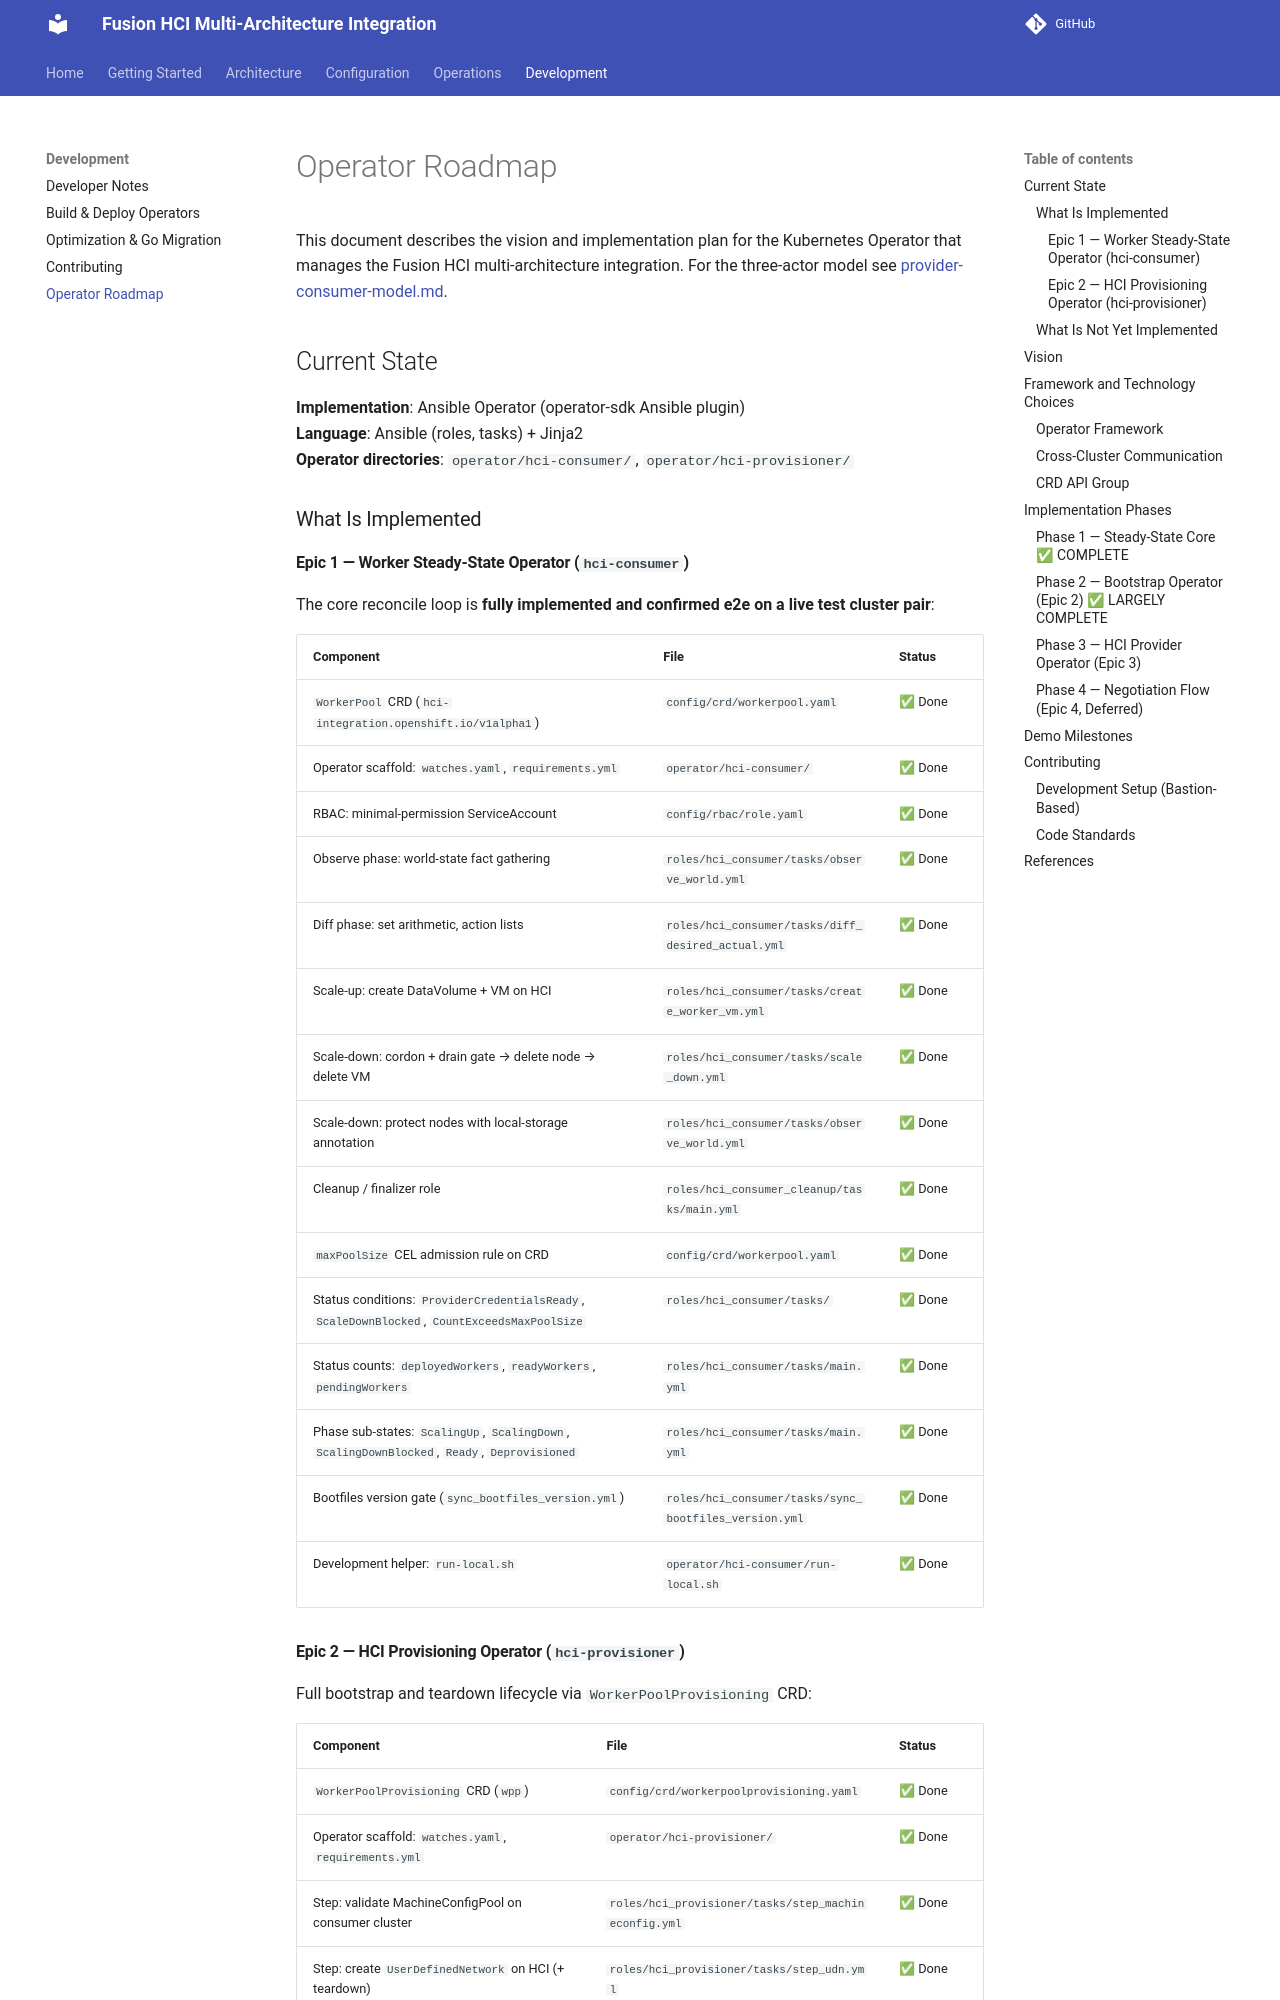

repository: IBM/fusion-hci-integration · page: development/operator-roadmap/index.html · generator: mkdocs

# Operator Roadmap

This document describes the vision and implementation plan for the Kubernetes Operator that
manages the Fusion HCI multi-architecture integration. For the three-actor model see
[provider-consumer-model.md](../architecture/provider-consumer-model.md).

## Current State

**Implementation**: Ansible Operator (operator-sdk Ansible plugin)  
**Language**: Ansible (roles, tasks) + Jinja2  
**Operator directories**: `operator/hci-consumer/`, `operator/hci-provisioner/`

### What Is Implemented

#### Epic 1 — Worker Steady-State Operator (`hci-consumer`)

The core reconcile loop is **fully implemented and confirmed e2e on a live test cluster pair**:

| Component | File | Status |
|-----------|------|--------|
| `WorkerPool` CRD (`hci-integration.openshift.io/v1alpha1`) | `config/crd/workerpool.yaml` | ✅ Done |
| Operator scaffold: `watches.yaml`, `requirements.yml` | `operator/hci-consumer/` | ✅ Done |
| RBAC: minimal-permission ServiceAccount | `config/rbac/role.yaml` | ✅ Done |
| Observe phase: world-state fact gathering | `roles/hci_consumer/tasks/observe_world.yml` | ✅ Done |
| Diff phase: set arithmetic, action lists | `roles/hci_consumer/tasks/diff_desired_actual.yml` | ✅ Done |
| Scale-up: create DataVolume + VM on HCI | `roles/hci_consumer/tasks/create_worker_vm.yml` | ✅ Done |
| Scale-down: cordon + drain gate → delete node → delete VM | `roles/hci_consumer/tasks/scale_down.yml` | ✅ Done |
| Scale-down: protect nodes with local-storage annotation | `roles/hci_consumer/tasks/observe_world.yml` | ✅ Done |
| Cleanup / finalizer role | `roles/hci_consumer_cleanup/tasks/main.yml` | ✅ Done |
| `maxPoolSize` CEL admission rule on CRD | `config/crd/workerpool.yaml` | ✅ Done |
| Status conditions: `ProviderCredentialsReady`, `ScaleDownBlocked`, `CountExceedsMaxPoolSize` | `roles/hci_consumer/tasks/` | ✅ Done |
| Status counts: `deployedWorkers`, `readyWorkers`, `pendingWorkers` | `roles/hci_consumer/tasks/main.yml` | ✅ Done |
| Phase sub-states: `ScalingUp`, `ScalingDown`, `ScalingDownBlocked`, `Ready`, `Deprovisioned` | `roles/hci_consumer/tasks/main.yml` | ✅ Done |
| Bootfiles version gate (`sync_bootfiles_version.yml`) | `roles/hci_consumer/tasks/sync_bootfiles_version.yml` | ✅ Done |
| Development helper: `run-local.sh` | `operator/hci-consumer/run-local.sh` | ✅ Done |
